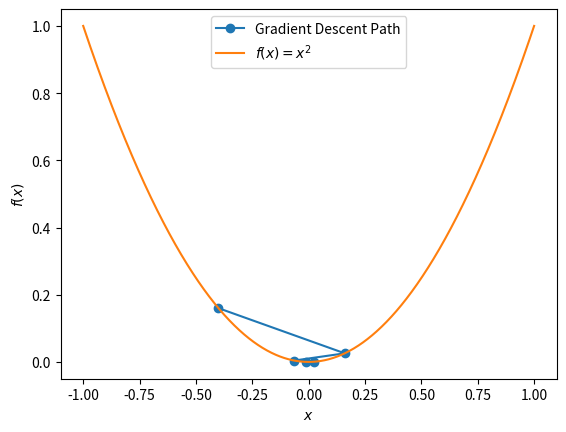

This figure's Python source:
import numpy as np
import matplotlib.pyplot as plt
from numpy.testing import assert_almost_equal

def gradient_descent(x0, alpha, grad, n_iter=100, return_path=False):
    """Gradient descent.

    Parameters
    ----------
    x0 : array-like, shape (n_params,)
        Initial guess for parameter vector that will be optimized

    alpha : float
        Learning rate, should be within (0, 1), typical values are 1e-1, 1e-2,
        1e-3, ...

    grad : callable, array -> array
        Computes the derivative of the objective function with respect to the
        parameter vector

    n_iter : int, optional (default: 100)
        Number of iterations

    return_path : bool, optional (default: False)
        Return the path in parameter space that we took during the optimization

    Returns
    -------
    x : array, shape (n_params,)
        Optimized parameter vector

    path : list of arrays (shape (n_params,)), optional
        Path that we took in parameter space
    """

#IMPLEMENTING GRADIENT DESCENT:

    iterations = n_iter
    if return_path:
        accumulated_x0 = []
        newx0 = x0.copy()
        for i in range(iterations):
            deriv = grad(newx0.copy())
            newx0 = newx0 - alpha * deriv
            accumulated_x0.append(newx0.copy())
        accumulated_x0 = np.array(accumulated_x0)
        return newx0, accumulated_x0
    else:
        newx0 = x0.copy()
        for i in range(iterations):
            deriv  = grad(newx0.copy())
            newx0 = newx0 - alpha * deriv
        return newx0
    
    

#ASSIGNING START VALUE, LEARNING RATE AND FUNCTION DEFINITION:

def test_square():
    def fun_square(x):
        return np.linalg.norm(x) ** 2
    def grad_square(x):
        return 2.0 * x

    random_state = np.random.RandomState(42)
    
    x = gradient_descent(
        x0=random_state.randn(5), #start value
        alpha=0.1,                #learning rate
        grad=grad_square,
        n_iter=100,
        return_path=False
    )
    
    f = fun_square(x)              #function
    assert_almost_equal(f, 0.0)



#PLOTTING THE GENERATED GRADIENT DESCENT:

def plot_square():
    def fun_square(x):
        return np.linalg.norm(x) ** 2
    def grad_square(x):
        return 2.0 * x

    x, path = gradient_descent(
        x0=np.ones(1) ,
        alpha=0.7,
        grad=grad_square,
        n_iter=5,
        return_path=True
    )
    f = fun_square(x)
    plt.plot(path, [fun_square(x) for x in path], "-o",
             label="Gradient Descent Path")
    plt.plot(np.linspace(-1, 1, 1000),
             [fun_square(x) for x in np.linspace(-1, 1, 1000)],
             label="$f(x) = x^2$")
    plt.xlabel("$x$")
    plt.ylabel("$f(x)$")
    plt.legend(loc="best")
    plt.show()

#MAIN PROGRAM TO CALL THE RESPECTIVE FUNCTION PROGRAMS:

if __name__ == "__main__":
    test_square()
    plot_square()






